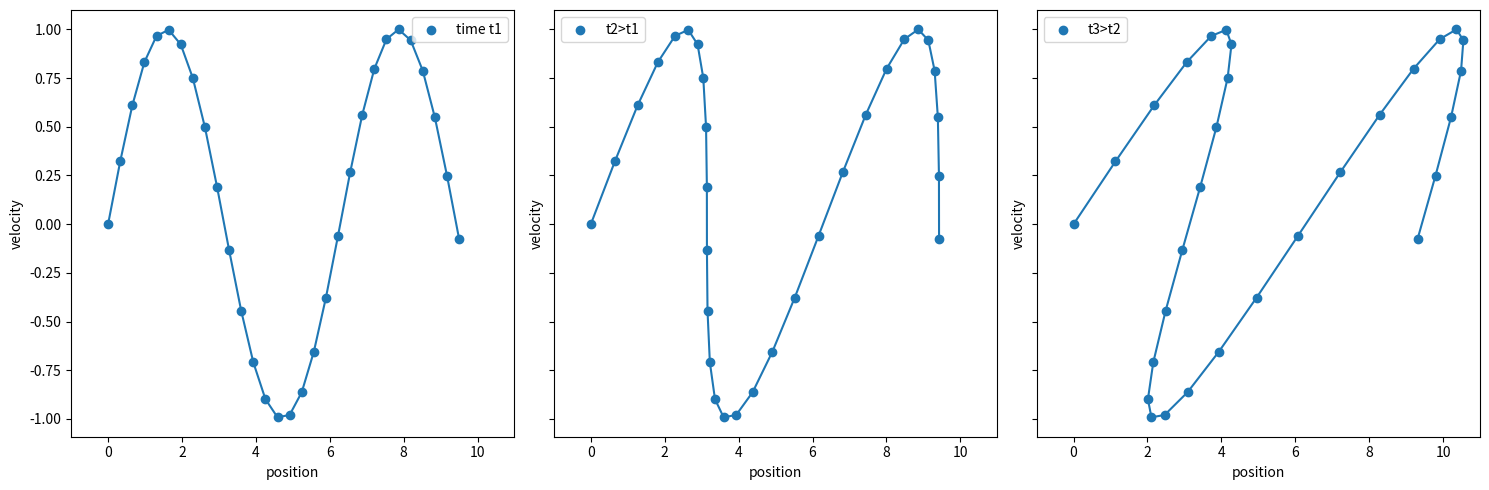

Recreate this plot in Python.
#######phase space for a no gravity and collisionless particles###############
import numpy as np 
import matplotlib.pyplot as plt

x=np.linspace(0,9.5,30)
v=np.sin(x)
t=0
xnew=x+v*t
f, (ax1, ax2, ax3) = plt.subplots(1,3, sharex=True, sharey=True,figsize=(15,5))
ax1.plot(xnew,v)
ax1.scatter(xnew,v,label='time t1')
ax1.set_xlim([-1,11])
ax1.legend(loc='best')
ax1.set_ylabel('velocity')
ax1.set_xlabel('position')

t=1
xnew=x+v*t
ax2.plot(xnew,v)
ax2.scatter(xnew,v,label='t2>t1')
ax2.set_xlim([-1,11])
ax2.set_ylabel('velocity')
ax2.set_xlabel('position')

#~ string = 'phasespace_nogravity_nocollision'+str(t)+'.png'
#~ plt.savefig(string)
ax2.legend(loc='best')

t=2.5
xnew=x+v*t
ax3.plot(xnew,v)
ax3.scatter(xnew,v,label='t3>t2')
ax3.set_xlim([-1,11])
ax3.legend(loc='best')
f.subplots_adjust(hspace=0)
#~ plt.setp([a.get_xticklabels() for a in f.axes[:-1]], visible=False)
plt.xlabel('position')
plt.ylabel('velocity')
plt.savefig('fig_caustic_1d.pdf',bbox_inches='tight', pad_inches=0)


plt.tight_layout()
plt.show()
